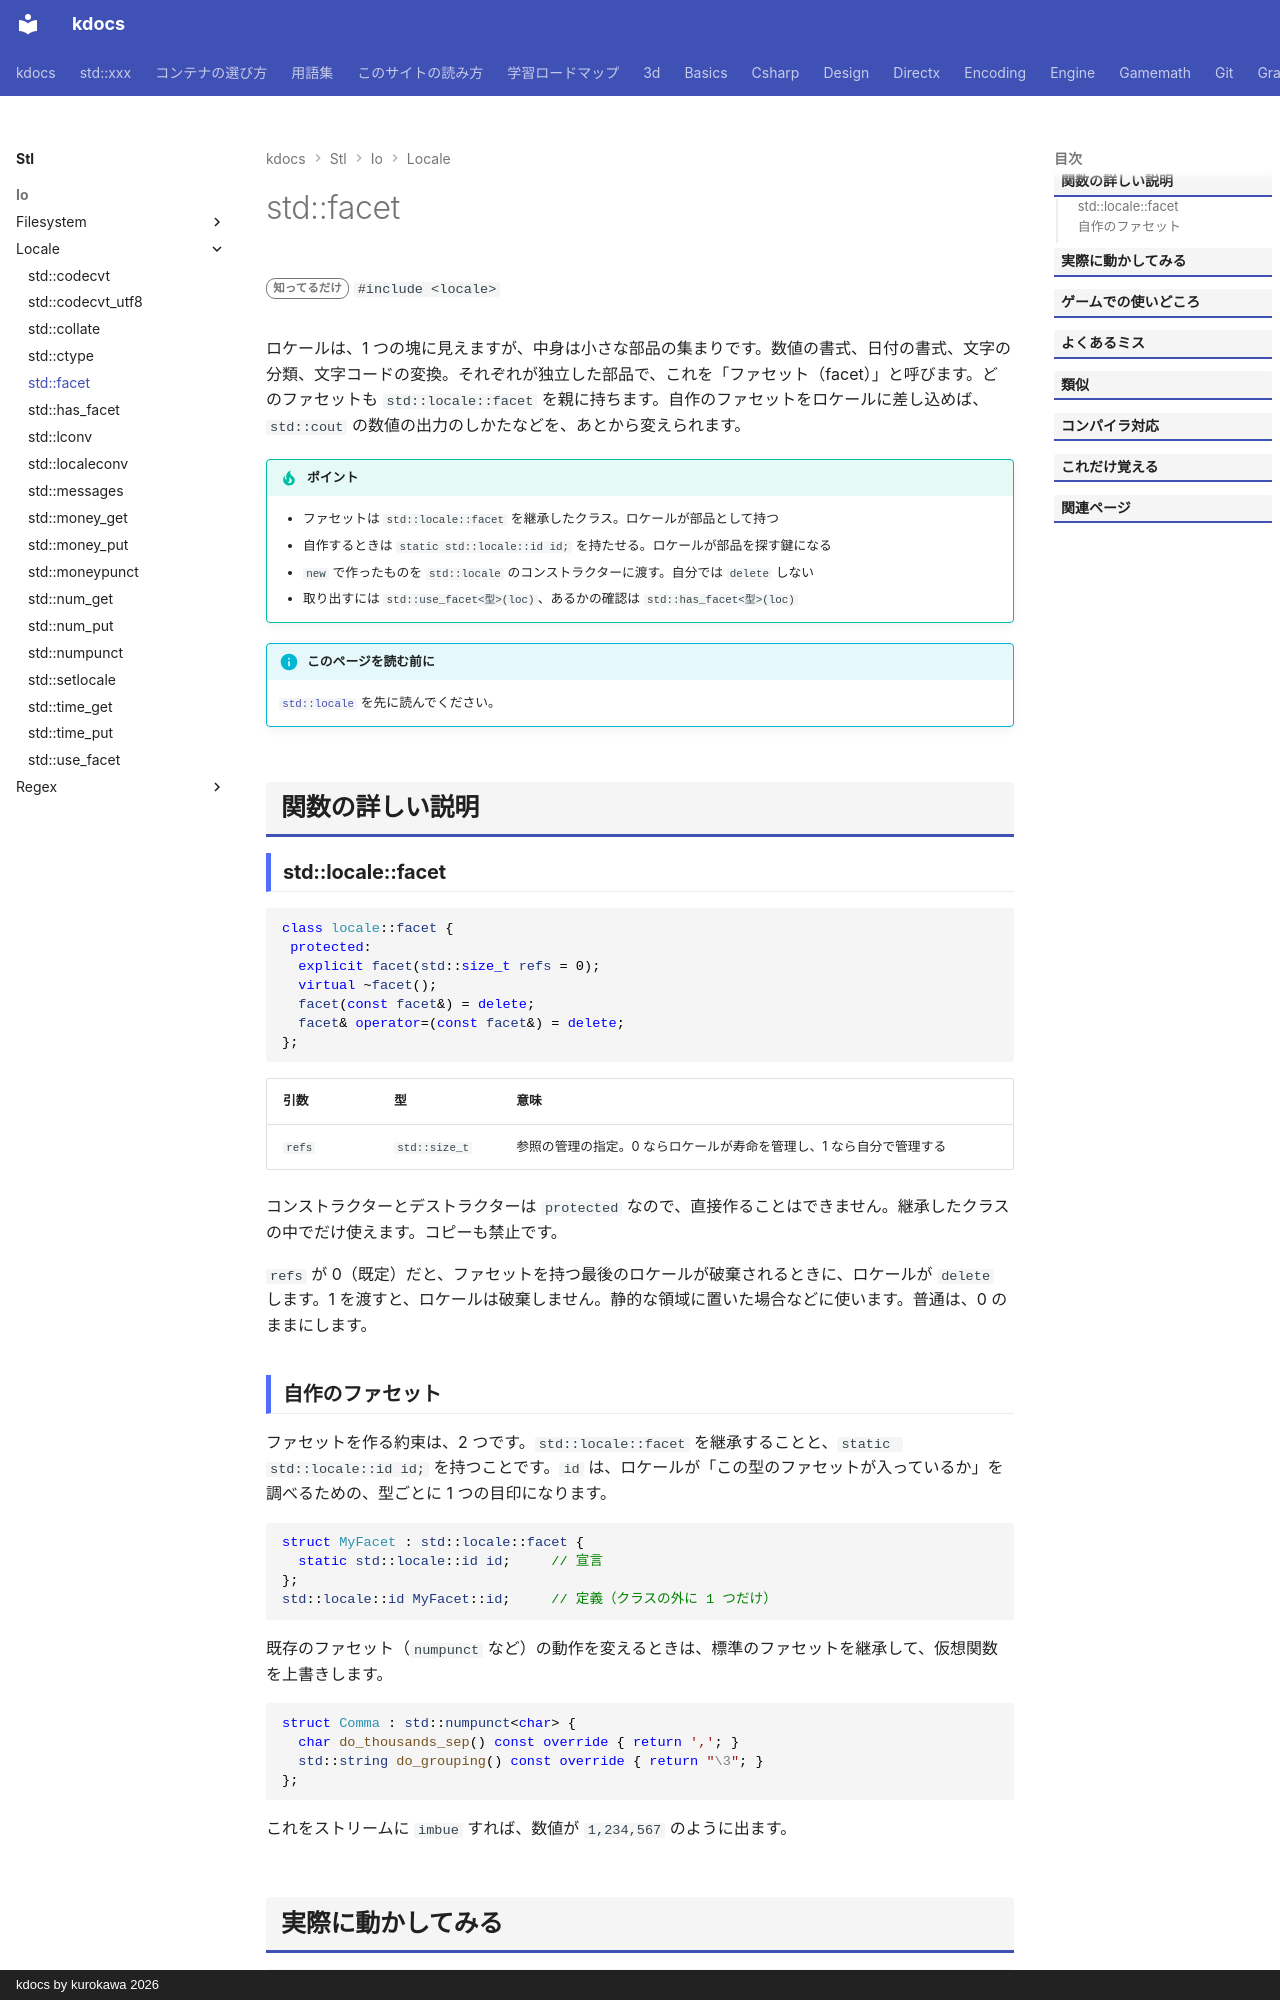

repository: qwzxdf/kdocs · page: stl/io/locale/facet/index.html · generator: mkdocs · copyright: kdocs by kurokawa 2026

---
title: std::facet
summary: "ロケールを構成する、部品（ファセット）の基底クラス。"
order: 900
tags:
  - 入出力・文字列
---

# std::facet

<div class="page-badges" markdown>
<span class="rank rank-rare">知ってるだけ</span>
`#include <locale>`
</div>

ロケールは、1 つの塊に見えますが、中身は小さな部品の集まりです。数値の書式、日付の書式、文字の分類、文字コードの変換。それぞれが独立した部品で、これを「ファセット（facet）」と呼びます。どのファセットも `std::locale::facet` を親に持ちます。自作のファセットをロケールに差し込めば、`std::cout` の数値の出力のしかたなどを、あとから変えられます。

!!! tip "ポイント"
    - ファセットは `std::locale::facet` を継承したクラス。ロケールが部品として持つ
    - 自作するときは `static std::locale::id id;` を持たせる。ロケールが部品を探す鍵になる
    - `new` で作ったものを `std::locale` のコンストラクターに渡す。自分では `delete` しない
    - 取り出すには `std::use_facet<型>(loc)`、あるかの確認は `std::has_facet<型>(loc)`

!!! info "このページを読む前に"
    [`std::locale`](../locale.md) を先に読んでください。

## 関数の詳しい説明

### std::locale::facet {#facet}

```cpp
class locale::facet {
 protected:
  explicit facet(std::size_t refs = 0);
  virtual ~facet();
  facet(const facet&) = delete;
  facet& operator=(const facet&) = delete;
};
```

| 引数 | 型 | 意味 |
| --- | --- | --- |
| `refs` | `std::size_t` | 参照の管理の指定。0 ならロケールが寿命を管理し、1 なら自分で管理する |

コンストラクターとデストラクターは `protected` なので、直接作ることはできません。継承したクラスの中でだけ使えます。コピーも禁止です。

`refs` が 0（既定）だと、ファセットを持つ最後のロケールが破棄されるときに、ロケールが `delete` します。1 を渡すと、ロケールは破棄しません。静的な領域に置いた場合などに使います。普通は、0 のままにします。
